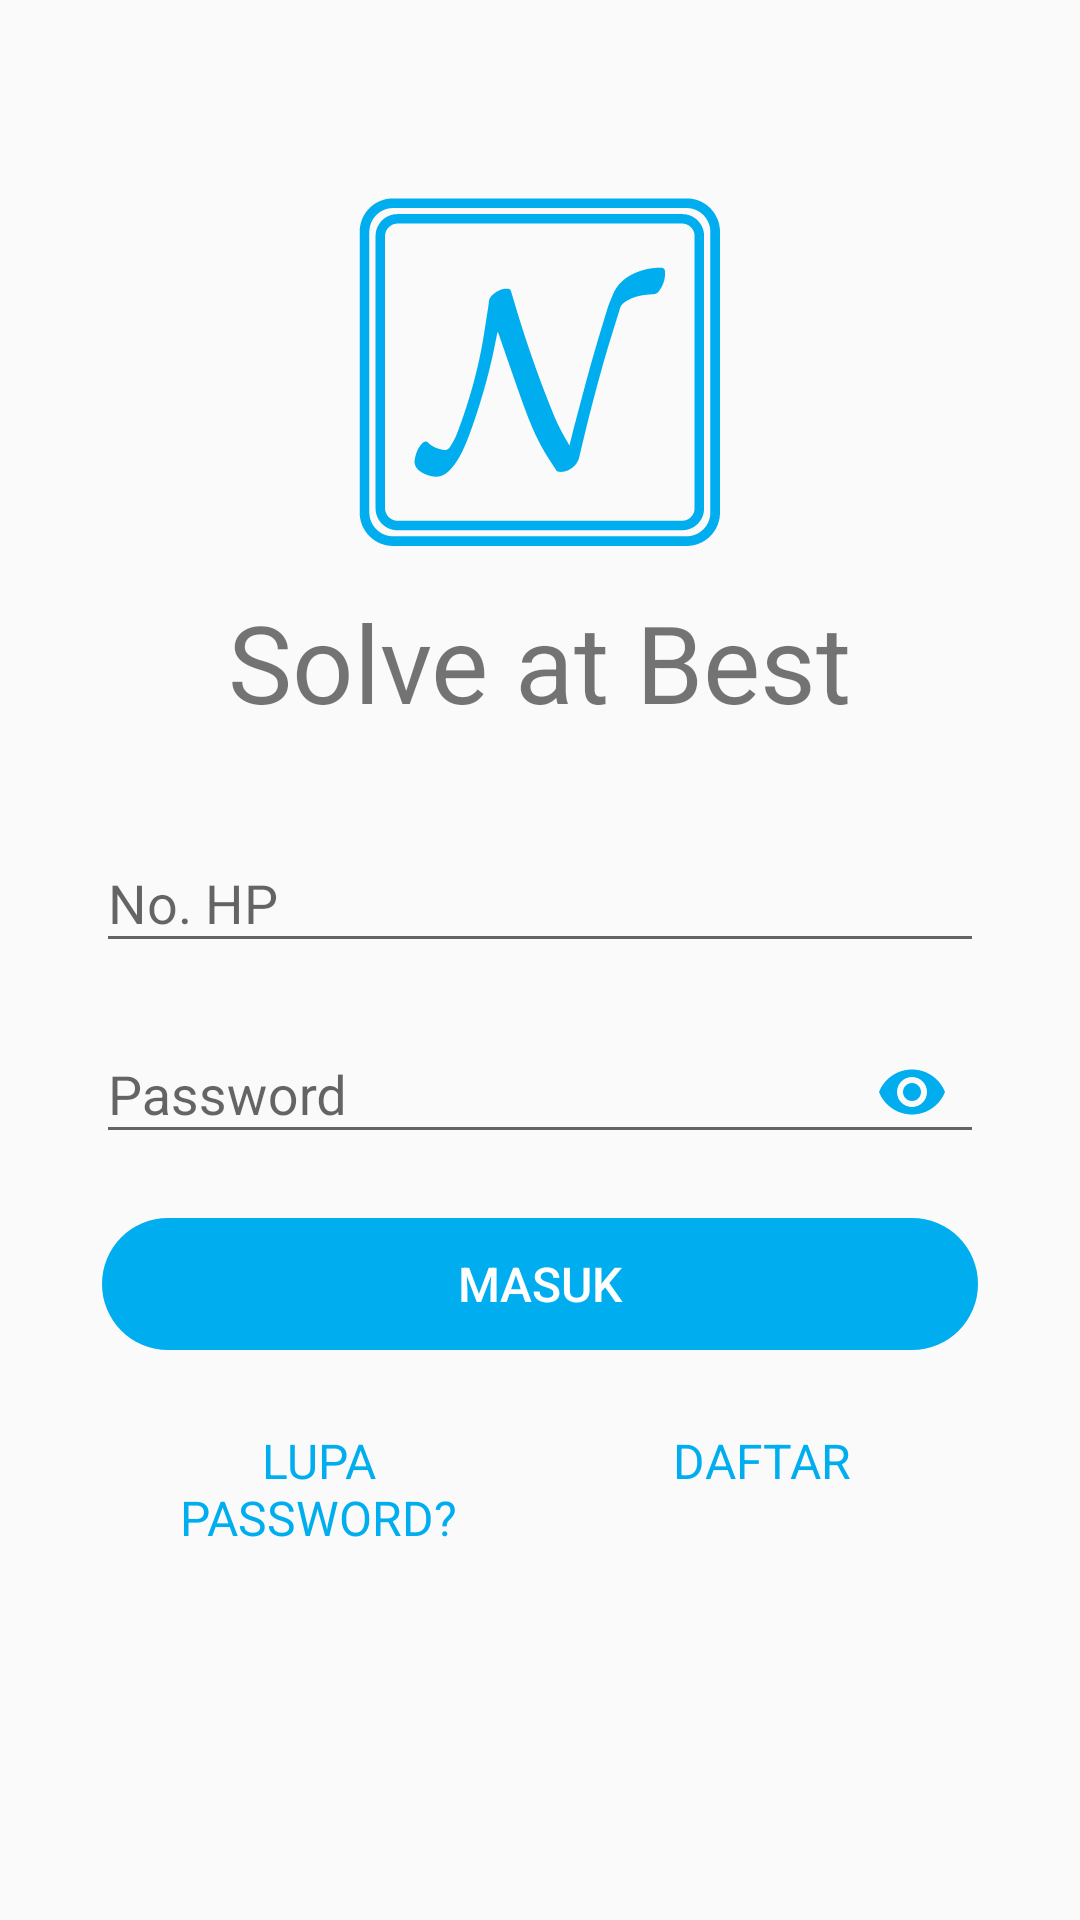

Reconstruct the res/layout file that produces this screen, plus the resources it refers to.
<!-- AndroidManifest.xml: application theme AppTheme -->
<!-- res/layout/activity_login.xml -->
<?xml version="1.0" encoding="utf-8"?>
<android.support.design.widget.CoordinatorLayout xmlns:android="http://schemas.android.com/apk/res/android"
    xmlns:app="http://schemas.android.com/apk/res-auto"
    xmlns:tools="http://schemas.android.com/tools"
    android:id="@+id/parent_layout"
    android:layout_width="match_parent"
    android:layout_height="match_parent"
    tools:ignore="MissingPrefix">

    <ScrollView
        android:layout_width="match_parent"
        android:layout_height="match_parent"
        android:scrollbars="vertical"
        app:layout_behavior="@string/appbar_scrolling_view_behavior">

        <LinearLayout
            android:layout_width="match_parent"
            android:layout_height="wrap_content"
            android:padding="16dp"
            android:orientation="vertical">

            <ImageView
                android:layout_width="wrap_content"
                android:layout_height="wrap_content"
                android:layout_gravity="center"
                android:layout_marginTop="48dp"
                android:src="@drawable/logo" />

            <TextView
                android:layout_width="wrap_content"
                android:layout_height="wrap_content"
                android:layout_gravity="center_horizontal"
                android:layout_marginTop="12dp"
                android:text="@string/app_tagline"
                android:textSize="36sp"
                fontPath="fonts/Montserrat-Bold.ttf" />

            <android.support.design.widget.TextInputLayout
                android:layout_width="match_parent"
                android:layout_height="wrap_content"
                android:layout_marginLeft="16dp"
                android:layout_marginTop="24dp"
                android:layout_marginRight="16dp">

                <android.support.design.widget.TextInputEditText
                    android:id="@+id/phone_field"
                    android:layout_width="match_parent"
                    android:layout_height="wrap_content"
                    android:textColor="@color/black"
                    android:textSize="18sp"
                    android:hint="No. HP"
                    android:inputType="phone"
                    android:maxLines="1"
                    android:imeOptions="actionNext" />

            </android.support.design.widget.TextInputLayout>

            <android.support.design.widget.TextInputLayout
                android:layout_width="match_parent"
                android:layout_height="wrap_content"
                android:layout_marginLeft="16dp"
                android:layout_marginTop="8dp"
                android:layout_marginRight="16dp"
                app:passwordToggleEnabled="true"
                app:passwordToggleTint="@color/colorAccent">

                <android.support.design.widget.TextInputEditText
                    android:id="@+id/password_field"
                    android:layout_width="match_parent"
                    android:layout_height="wrap_content"
                    android:textColor="@color/black"
                    android:textSize="18sp"
                    android:hint="Password"
                    android:inputType="textPassword"
                    android:maxLines="1"
                    android:imeOptions="actionDone" />

            </android.support.design.widget.TextInputLayout>

            <Button
                android:id="@+id/login"
                android:layout_width="match_parent"
                android:layout_height="wrap_content"
                android:layout_marginLeft="16dp"
                android:layout_marginTop="16dp"
                android:layout_marginRight="16dp"
                android:text="MASUK"
                android:textColor="@color/white"
                android:textSize="16sp"
                android:background="@drawable/button_primary_round"
                android:stateListAnimator="@null" />

            <LinearLayout
                android:layout_width="match_parent"
                android:layout_height="wrap_content"
                android:layout_marginLeft="16dp"
                android:layout_marginTop="16dp"
                android:layout_marginRight="16dp"
                android:orientation="horizontal">

                <TextView
                    android:id="@+id/reset_password"
                    android:layout_width="0dp"
                    android:layout_height="wrap_content"
                    android:layout_weight="1"
                    android:gravity="center_horizontal"
                    android:padding="8dp"
                    android:text="LUPA PASSWORD?"
                    android:textColor="@color/colorPrimary"
                    android:textSize="16sp"
                    android:background="?attr/selectableItemBackground" />

                <TextView
                    android:id="@+id/register"
                    android:layout_width="0dp"
                    android:layout_height="wrap_content"
                    android:layout_weight="1"
                    android:gravity="center_horizontal"
                    android:padding="8dp"
                    android:text="DAFTAR"
                    android:textColor="@color/colorPrimary"
                    android:textSize="16sp"
                    android:background="?attr/selectableItemBackground" />

            </LinearLayout>

        </LinearLayout>

    </ScrollView>

</android.support.design.widget.CoordinatorLayout>
<!-- resources referenced by this layout -->
<resources>
  <color name="black">#000000</color>
  <color name="colorAccent">#00AEEF</color>
  <color name="colorPrimary">#00AEEF</color>
  <color name="white">#FFFFFF</color>
  <!-- drawable button_primary_round (drawable) -->
  <?xml version="1.0" encoding="utf-8"?>
  <selector xmlns:android="http://schemas.android.com/apk/res/android">
      <item android:state_pressed="true">
          <inset xmlns:android="http://schemas.android.com/apk/res/android"
              android:insetLeft="2dp"
              android:insetTop="2dp"
              android:insetRight="2dp"
              android:insetBottom="2dp">
              <shape android:shape="rectangle">
                  <corners android:radius="24dp" />
                  <solid android:color="@color/colorPrimaryDark" />
              </shape>
          </inset>
      </item>
  
      <item>
          <inset xmlns:android="http://schemas.android.com/apk/res/android"
              android:insetLeft="2dp"
              android:insetTop="2dp"
              android:insetRight="2dp"
              android:insetBottom="2dp">
              <shape android:shape="rectangle">
                  <corners android:radius="24dp" />
                  <solid android:color="@color/colorPrimary" />
              </shape>
          </inset>
      </item>
  </selector>
  <!-- drawable logo: png bitmap (drawable-hdpi, 3385 bytes) -->
  <string name="app_tagline">Solve at Best</string>
  <style name="AppTheme" parent="Theme.AppCompat.Light.DarkActionBar">
          
          <item name="colorPrimary">@color/colorPrimary</item>
          <item name="colorPrimaryDark">@color/colorPrimaryDark</item>
          <item name="colorAccent">@color/colorAccent</item>
  
          <item name="windowActionBar">false</item>
          <item name="windowNoTitle">true</item>
      </style>
  <color name="colorPrimaryDark">#2792C0</color>
</resources>
